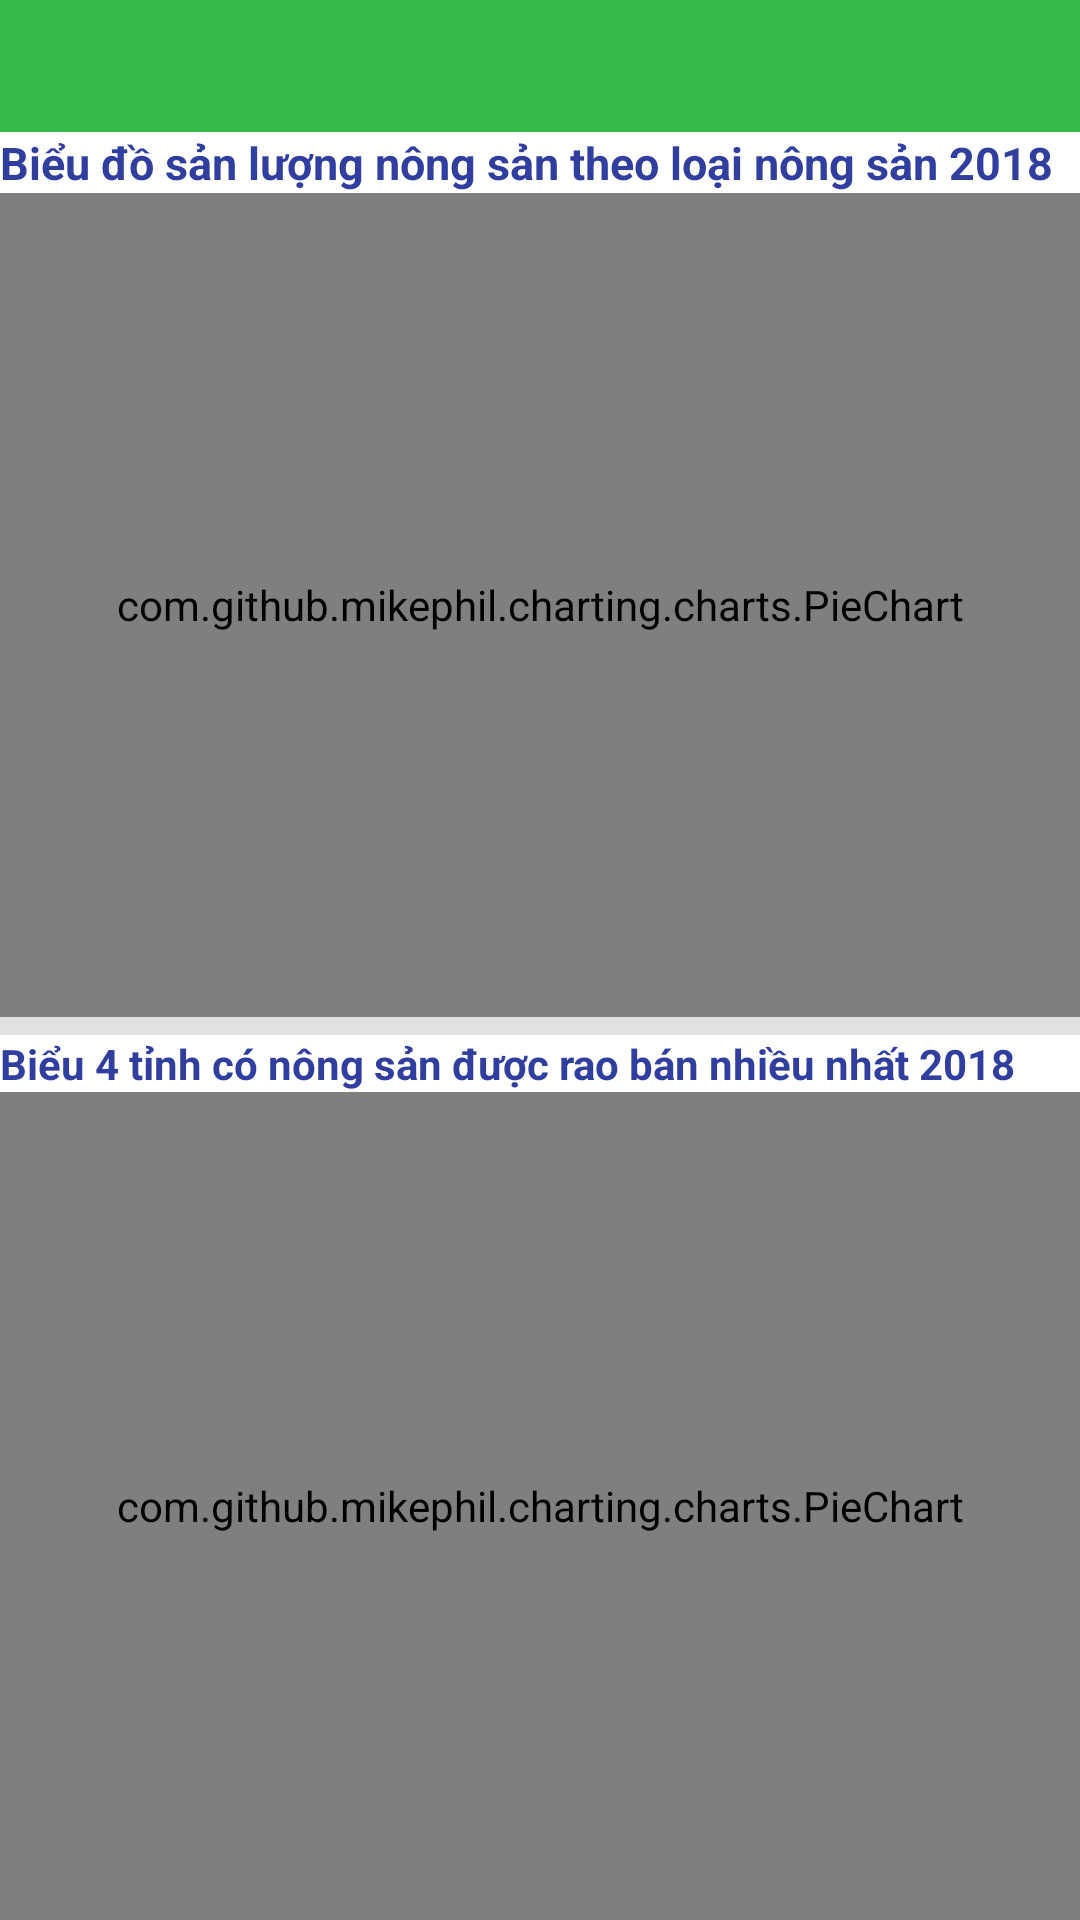

Reconstruct the res/layout file that produces this screen, plus the resources it refers to.
<!-- AndroidManifest.xml: application theme AppTheme -->
<!-- res/layout/activity_thong_bao_tl.xml -->
<?xml version="1.0" encoding="utf-8"?>
<LinearLayout xmlns:android="http://schemas.android.com/apk/res/android"
    xmlns:app="http://schemas.android.com/apk/res-auto"
    xmlns:tools="http://schemas.android.com/tools"
    android:layout_width="match_parent"
    android:layout_height="match_parent"
    android:orientation="vertical"
    android:background="@color/gray"
    tools:context=".thuonglai.thongbao.ThongBaoTLActivity">
    <include
        layout="@layout/app_bar_layout"
        android:layout_width="match_parent"
        android:layout_height="44dp"
        android:id="@+id/thongke_toolbar"/>
    <RelativeLayout
        android:background="@color/white"
        android:layout_marginBottom="3dp"
        android:layout_weight="1"
        android:layout_width="match_parent"
        android:layout_height="0dp">
        <TextView
            android:id="@+id/tv1"
            android:textColor="@color/colorPrimaryDark"
            android:textSize="15sp"
            android:text="Biểu đồ sản lượng nông sản theo loại nông sản 2018"
            android:textStyle="bold"
            android:layout_width="wrap_content"
            android:layout_height="wrap_content" />
        <com.github.mikephil.charting.charts.PieChart
            android:layout_below="@+id/tv1"
            android:id="@+id/piechart"
            android:layout_width="match_parent"
            android:layout_height="match_parent">

        </com.github.mikephil.charting.charts.PieChart>
    </RelativeLayout>
    <RelativeLayout
        android:background="@color/white"
        android:layout_marginTop="3dp"
        android:layout_weight="1"
        android:layout_width="match_parent"
        android:layout_height="0dp">
        <TextView
           android:id="@+id/tv"
            android:textStyle="bold"
            android:text="Biểu 4 tỉnh có nông sản được rao bán nhiều nhất 2018"
            android:textSize="14sp"
            android:textColor="@color/colorPrimaryDark"
            android:layout_width="wrap_content"
            android:layout_height="wrap_content" />
        <com.github.mikephil.charting.charts.PieChart
            android:layout_below="@+id/tv"
            android:id="@+id/piechart2"
            android:layout_width="match_parent"
            android:layout_height="match_parent">

        </com.github.mikephil.charting.charts.PieChart>
    </RelativeLayout>

</LinearLayout>
<!-- res/layout/app_bar_layout.xml (included above) -->
<?xml version="1.0" encoding="utf-8"?>
<android.support.v7.widget.Toolbar xmlns:android="http://schemas.android.com/apk/res/android"
    android:id="@+id/main_app_bar"
    android:layout_width="match_parent"
    android:layout_height="45dp"
    android:background="@color/colorMain"
    android:theme="@style/Base.ThemeOverlay.AppCompat.Dark.ActionBar">

</android.support.v7.widget.Toolbar>
<!-- resources referenced by this layout -->
<resources>
  <color name="colorMain">#37bb48</color>
  <color name="colorPrimaryDark">#303F9F</color>
  <color name="gray">#e2e1e1</color>
  <color name="white">#FFFFFF</color>
  <style name="AppTheme" parent="Theme.AppCompat.Light.NoActionBar">
          
          <item name="colorPrimary">@color/colorPrimary</item>
          <item name="colorPrimaryDark">@color/colorPrimaryDark</item>
          <item name="colorAccent">@color/colorAccent</item>
      </style>
  <color name="colorPrimary">#3F51B5</color>
  <color name="colorAccent">#FF4081</color>
</resources>
